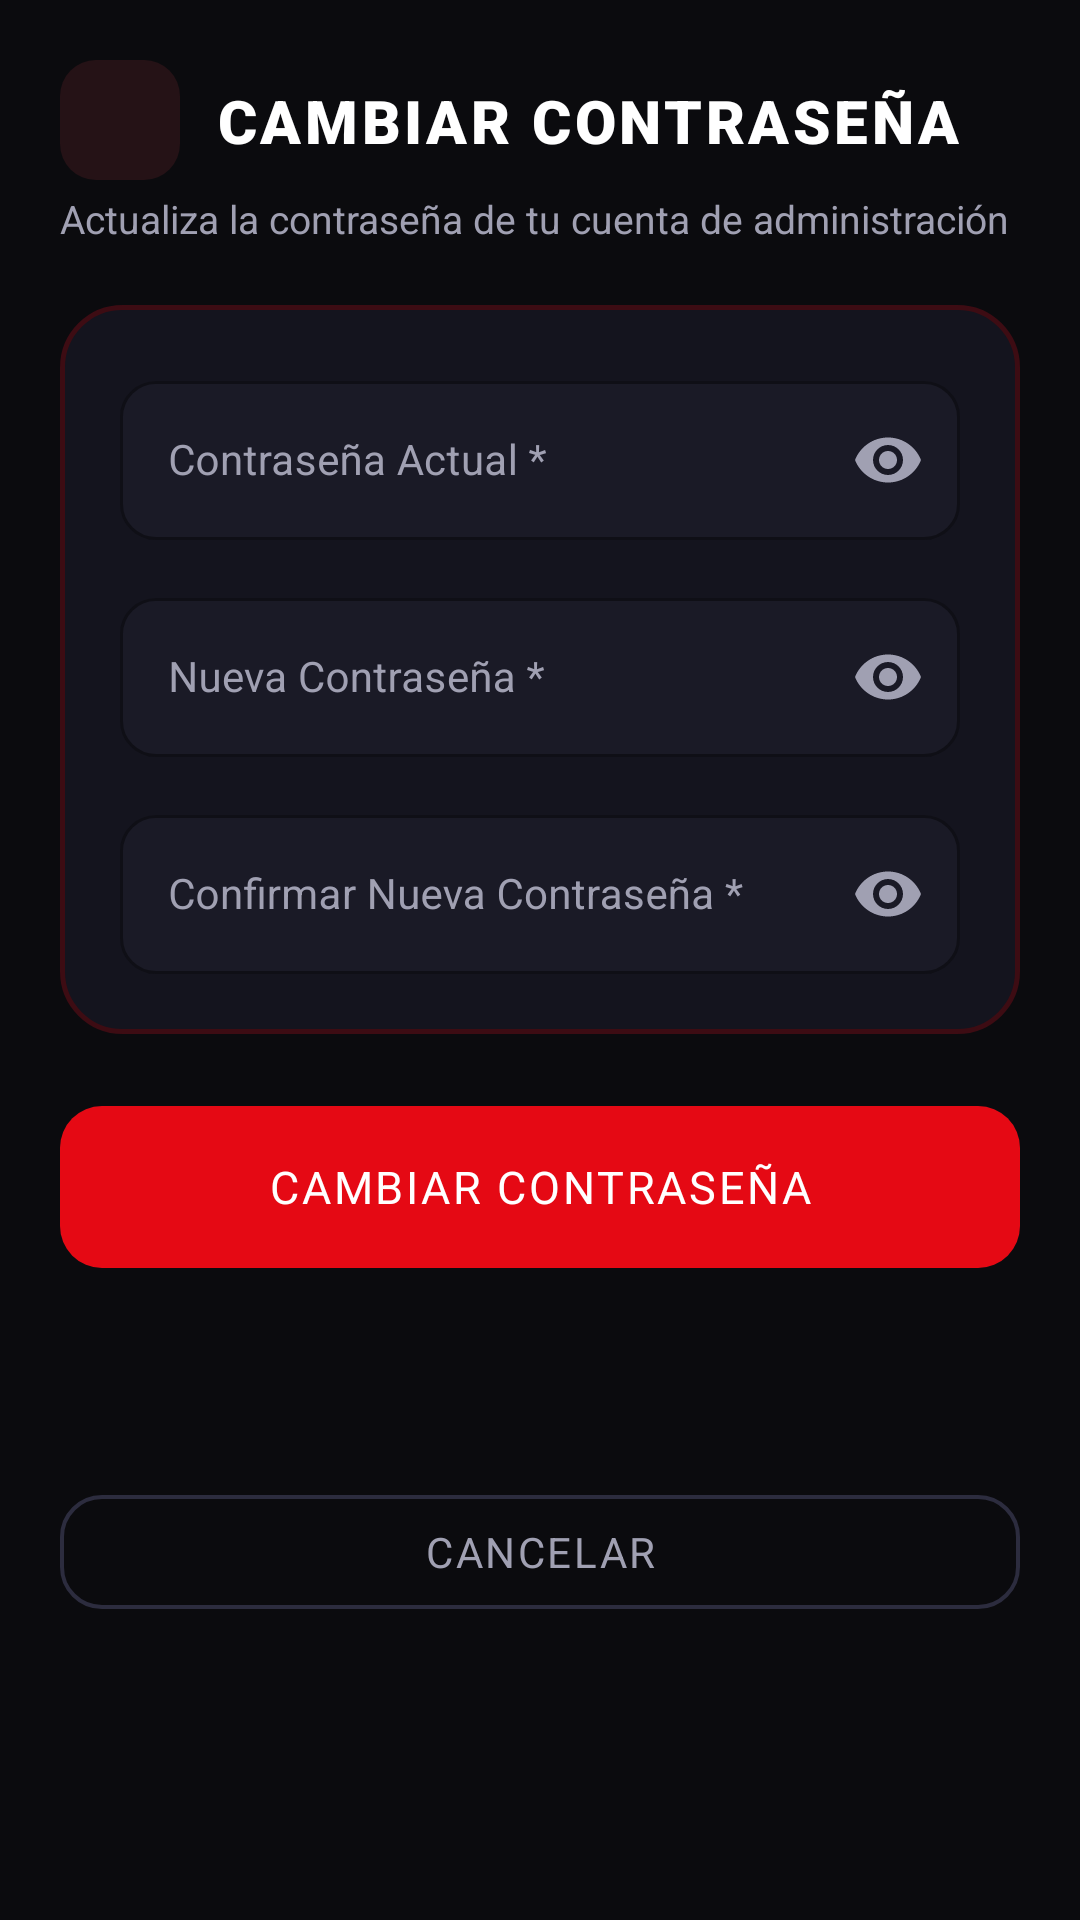

Produce the Android XML layout that renders to this screen, including the resource entries it uses.
<!-- AndroidManifest.xml: application theme Theme.AppGymSparta -->
<!-- res/layout/activity_cambiar_contrasena.xml -->
<?xml version="1.0" encoding="utf-8"?>
<ScrollView xmlns:android="http://schemas.android.com/apk/res/android"
    xmlns:app="http://schemas.android.com/apk/res-auto"
    xmlns:tools="http://schemas.android.com/tools"
    android:id="@+id/main"
    android:layout_width="match_parent"
    android:layout_height="match_parent"
    android:background="@color/bg_dark"
    android:fillViewport="true"
    tools:context=".CambiarContrasenaActivity">

    <androidx.constraintlayout.widget.ConstraintLayout
        android:layout_width="match_parent"
        android:layout_height="wrap_content"
        android:padding="20dp">

        
        <ImageView
            android:id="@+id/btnBack"
            android:layout_width="40dp"
            android:layout_height="40dp"
            android:background="@drawable/bg_icon_box"
            android:clickable="true"
            android:contentDescription="@string/app_name"
            android:focusable="true"
            android:padding="8dp"
            android:src="@drawable/ic_arrow_back"
            app:layout_constraintStart_toStartOf="parent"
            app:layout_constraintTop_toTopOf="parent" />

        <TextView
            android:id="@+id/tvHeaderTitle"
            android:layout_width="0dp"
            android:layout_height="wrap_content"
            android:layout_marginStart="12dp"
            android:layout_marginEnd="16dp"
            android:fontFamily="sans-serif-black"
            android:letterSpacing="0.06"
            android:text="CAMBIAR CONTRASEÑA"
            android:textColor="@color/text_white"
            android:textSize="20sp"
            app:layout_constraintBottom_toBottomOf="@id/btnBack"
            app:layout_constraintEnd_toEndOf="parent"
            app:layout_constraintStart_toEndOf="@id/btnBack"
            app:layout_constraintTop_toTopOf="@id/btnBack" />

        <TextView
            android:id="@+id/tvHeaderSubtitle"
            android:layout_width="0dp"
            android:layout_height="wrap_content"
            android:layout_marginTop="4dp"
            android:text="Actualiza la contraseña de tu cuenta de administración"
            android:textColor="@color/text_gray"
            android:textSize="13sp"
            app:layout_constraintEnd_toEndOf="parent"
            app:layout_constraintStart_toStartOf="parent"
            app:layout_constraintTop_toBottomOf="@id/btnBack" />

        
        <androidx.constraintlayout.widget.ConstraintLayout
            android:id="@+id/cardForm"
            android:layout_width="0dp"
            android:layout_height="wrap_content"
            android:layout_marginTop="20dp"
            android:background="@drawable/bg_card_dark"
            android:padding="20dp"
            app:layout_constraintEnd_toEndOf="parent"
            app:layout_constraintStart_toStartOf="parent"
            app:layout_constraintTop_toBottomOf="@id/tvHeaderSubtitle">

            
            <com.google.android.material.textfield.TextInputLayout
                android:id="@+id/tilPassActual"
                style="@style/Widget.MaterialComponents.TextInputLayout.OutlinedBox"
                android:layout_width="0dp"
                android:layout_height="wrap_content"
                android:hint="Contraseña Actual *"
                android:textColorHint="@color/text_gray"
                app:boxBackgroundColor="@color/input_bg"
                app:boxCornerRadiusBottomEnd="12dp"
                app:boxCornerRadiusBottomStart="12dp"
                app:boxCornerRadiusTopEnd="12dp"
                app:boxCornerRadiusTopStart="12dp"
                app:boxStrokeColor="@color/input_stroke"
                app:hintTextColor="@color/red_accent"
                app:layout_constraintEnd_toEndOf="parent"
                app:layout_constraintStart_toStartOf="parent"
                app:layout_constraintTop_toTopOf="parent"
                app:passwordToggleEnabled="true"
                app:passwordToggleTint="@color/text_gray">

                <com.google.android.material.textfield.TextInputEditText
                    android:id="@+id/etPassActual"
                    android:layout_width="match_parent"
                    android:layout_height="wrap_content"
                    android:inputType="textPassword"
                    android:textColor="@color/text_white"
                    android:textSize="14sp" />
            </com.google.android.material.textfield.TextInputLayout>

            
            <com.google.android.material.textfield.TextInputLayout
                android:id="@+id/tilPassNueva"
                style="@style/Widget.MaterialComponents.TextInputLayout.OutlinedBox"
                android:layout_width="0dp"
                android:layout_height="wrap_content"
                android:layout_marginTop="14dp"
                android:hint="Nueva Contraseña *"
                android:textColorHint="@color/text_gray"
                app:boxBackgroundColor="@color/input_bg"
                app:boxCornerRadiusBottomEnd="12dp"
                app:boxCornerRadiusBottomStart="12dp"
                app:boxCornerRadiusTopEnd="12dp"
                app:boxCornerRadiusTopStart="12dp"
                app:boxStrokeColor="@color/input_stroke"
                app:hintTextColor="@color/red_accent"
                app:layout_constraintEnd_toEndOf="parent"
                app:layout_constraintStart_toStartOf="parent"
                app:layout_constraintTop_toBottomOf="@id/tilPassActual"
                app:passwordToggleEnabled="true"
                app:passwordToggleTint="@color/text_gray">

                <com.google.android.material.textfield.TextInputEditText
                    android:id="@+id/etPassNueva"
                    android:layout_width="match_parent"
                    android:layout_height="wrap_content"
                    android:inputType="textPassword"
                    android:textColor="@color/text_white"
                    android:textSize="14sp" />
            </com.google.android.material.textfield.TextInputLayout>

            
            <com.google.android.material.textfield.TextInputLayout
                android:id="@+id/tilPassConfirmar"
                style="@style/Widget.MaterialComponents.TextInputLayout.OutlinedBox"
                android:layout_width="0dp"
                android:layout_height="wrap_content"
                android:layout_marginTop="14dp"
                android:hint="Confirmar Nueva Contraseña *"
                android:textColorHint="@color/text_gray"
                app:boxBackgroundColor="@color/input_bg"
                app:boxCornerRadiusBottomEnd="12dp"
                app:boxCornerRadiusBottomStart="12dp"
                app:boxCornerRadiusTopEnd="12dp"
                app:boxCornerRadiusTopStart="12dp"
                app:boxStrokeColor="@color/input_stroke"
                app:hintTextColor="@color/red_accent"
                app:layout_constraintEnd_toEndOf="parent"
                app:layout_constraintStart_toStartOf="parent"
                app:layout_constraintTop_toBottomOf="@id/tilPassNueva"
                app:passwordToggleEnabled="true"
                app:passwordToggleTint="@color/text_gray">

                <com.google.android.material.textfield.TextInputEditText
                    android:id="@+id/etPassConfirmar"
                    android:layout_width="match_parent"
                    android:layout_height="wrap_content"
                    android:inputType="textPassword"
                    android:textColor="@color/text_white"
                    android:textSize="14sp" />
            </com.google.android.material.textfield.TextInputLayout>

        </androidx.constraintlayout.widget.ConstraintLayout>

        
        <com.google.android.material.button.MaterialButton
            android:id="@+id/btnCambiarPassword"
            android:layout_width="0dp"
            android:layout_height="54dp"
            android:layout_marginTop="24dp"
            android:background="@drawable/bg_button_red"
            android:backgroundTint="@null"
            android:fontFamily="sans-serif-bold"
            android:letterSpacing="0.06"
            android:text="CAMBIAR CONTRASEÑA"
            android:textColor="@color/text_white"
            android:textSize="15sp"
            app:layout_constraintEnd_toEndOf="parent"
            app:layout_constraintStart_toStartOf="parent"
            app:layout_constraintTop_toBottomOf="@id/cardForm" />

        
        <com.google.android.material.button.MaterialButton
            android:id="@+id/btnCancelar"
            style="@style/Widget.MaterialComponents.Button.OutlinedButton"
            android:layout_width="0dp"
            android:layout_height="50dp"
            android:layout_marginTop="12dp"
            android:layout_marginBottom="20dp"
            android:fontFamily="sans-serif-bold"
            android:letterSpacing="0.06"
            android:text="CANCELAR"
            android:textColor="@color/text_gray"
            app:cornerRadius="14dp"
            app:layout_constraintBottom_toBottomOf="parent"
            app:layout_constraintEnd_toEndOf="parent"
            app:layout_constraintStart_toStartOf="parent"
            app:layout_constraintTop_toBottomOf="@id/btnCambiarPassword"
            app:strokeColor="@color/input_stroke"
            app:strokeWidth="1.2dp" />

    </androidx.constraintlayout.widget.ConstraintLayout>
</ScrollView>
<!-- resources referenced by this layout -->
<resources>
  <color name="bg_dark">#0B0B0E</color>
  <color name="input_bg">#1A1A26</color>
  <color name="input_stroke">#2C2C3E</color>
  <color name="red_accent">#FF2E3B</color>
  <color name="text_gray">#A0A0B2</color>
  <color name="text_white">#FFFFFF</color>
  <!-- drawable bg_button_red (drawable) -->
  <?xml version="1.0" encoding="utf-8"?>
  <ripple xmlns:android="http://schemas.android.com/apk/res/android"
      android:color="#40FFFFFF">
      <item>
          <shape android:shape="rectangle">
              <gradient
                  android:angle="135"
                  android:endColor="#B71C1C"
                  android:startColor="#FF2E3B"
                  android:type="linear" />
              <corners android:radius="14dp" />
          </shape>
      </item>
  </ripple>
  <!-- drawable bg_card_dark (drawable) -->
  <?xml version="1.0" encoding="utf-8"?>
  <shape xmlns:android="http://schemas.android.com/apk/res/android"
      android:shape="rectangle">
      <solid android:color="@color/bg_card" />
      <corners android:radius="20dp" />
      <stroke
          android:width="1.5dp"
          android:color="@color/card_stroke" />
  </shape>
  <!-- drawable bg_icon_box (drawable) -->
  <?xml version="1.0" encoding="utf-8"?>
  <shape xmlns:android="http://schemas.android.com/apk/res/android"
      android:shape="rectangle">
      <solid android:color="@color/icon_box_bg" />
      <corners android:radius="12dp" />
  </shape>
  <string name="app_name">AppGymSparta</string>
  <style name="Theme.AppGymSparta" parent="Base.Theme.AppGymSparta" />
  <color name="bg_card">#14141E</color>
  <color name="card_stroke">#3D0C13</color>
  <color name="icon_box_bg">#251216</color>
  <style name="Base.Theme.AppGymSparta" parent="Theme.Material3.Dark.NoActionBar">
          <item name="android:statusBarColor">#250409</item>
          <item name="android:navigationBarColor">#08080B</item>
          <item name="colorPrimary">@color/red_primary</item>
          <item name="colorSecondary">@color/red_accent</item>
          <item name="android:windowBackground">@color/bg_dark</item>
      </style>
  <color name="red_primary">#E50914</color>
</resources>
